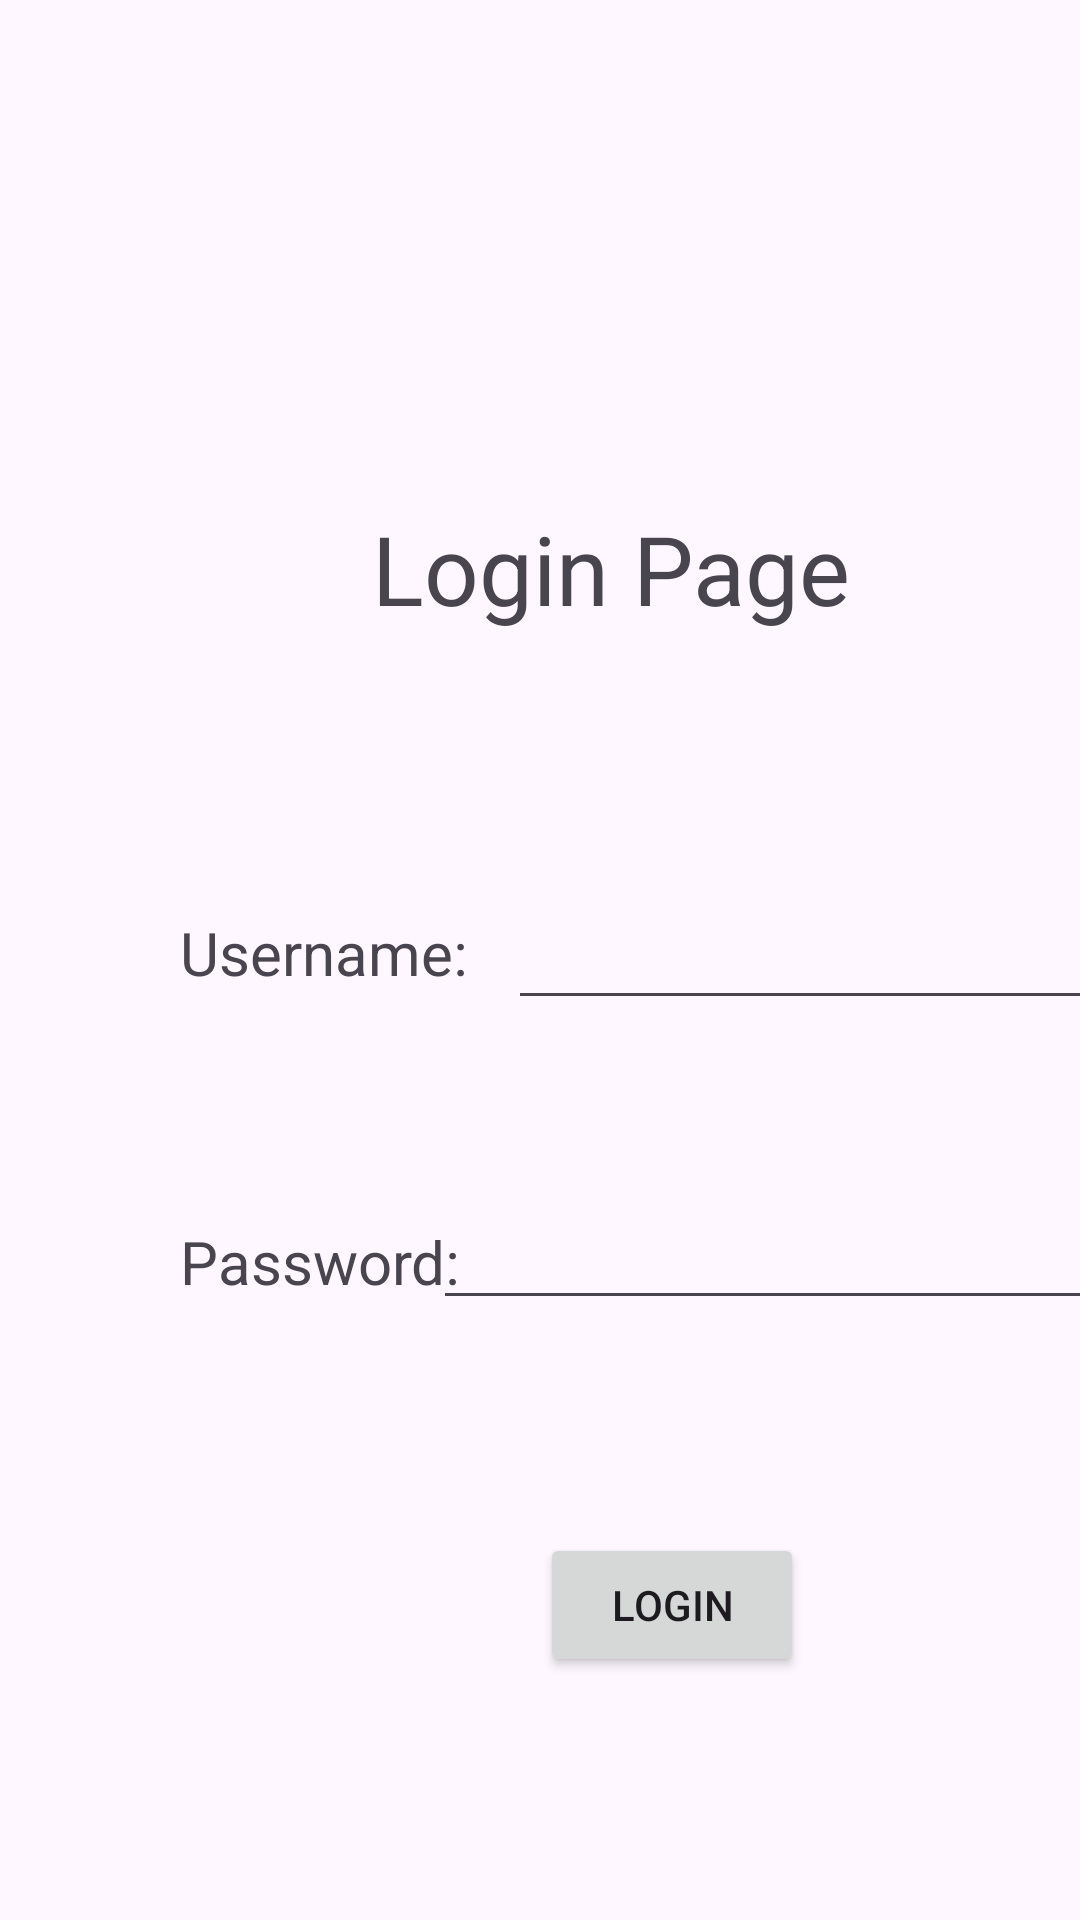

The Android layout XML behind this screen, and the referenced resources:
<!-- AndroidManifest.xml: application theme Theme.MADPractical -->
<!-- res/layout/activity_login.xml -->
<?xml version="1.0" encoding="utf-8"?>
<androidx.constraintlayout.widget.ConstraintLayout xmlns:android="http://schemas.android.com/apk/res/android"
    xmlns:app="http://schemas.android.com/apk/res-auto"
    xmlns:tools="http://schemas.android.com/tools"
    android:layout_width="match_parent"
    android:layout_height="match_parent"
    tools:context=".Login">

    <TextView
        android:id="@+id/textView2"
        android:layout_width="wrap_content"
        android:layout_height="wrap_content"
        android:layout_marginStart="124dp"
        android:layout_marginTop="168dp"
        android:text="@string/LoginPage"
        android:textSize="32sp"
        app:layout_constraintStart_toStartOf="parent"
        app:layout_constraintTop_toTopOf="parent" />

    <TextView
        android:id="@+id/textView3"
        android:layout_width="wrap_content"
        android:layout_height="wrap_content"
        android:layout_marginStart="60dp"
        android:layout_marginTop="304dp"
        android:text="@string/Username"
        android:textSize="20sp"
        app:layout_constraintStart_toStartOf="parent"
        app:layout_constraintTop_toTopOf="parent" />

    <TextView
        android:id="@+id/textView7"
        android:layout_width="wrap_content"
        android:layout_height="wrap_content"
        android:layout_marginStart="60dp"
        android:layout_marginTop="76dp"
        android:text="@string/Password"
        android:textSize="20sp"
        app:layout_constraintStart_toStartOf="parent"
        app:layout_constraintTop_toBottomOf="@+id/textView3" />

    <Button
        android:id="@+id/button"
        android:layout_width="wrap_content"
        android:layout_height="wrap_content"
        android:layout_marginStart="180dp"
        android:layout_marginTop="300dp"
        android:text="@string/Login"
        app:layout_constraintStart_toStartOf="parent"
        app:layout_constraintTop_toBottomOf="@+id/textView2" />

    <EditText
        android:id="@+id/editTextText"
        android:layout_width="223dp"
        android:layout_height="57dp"
        android:layout_marginStart="20dp"
        android:layout_marginTop="72dp"
        android:layout_marginEnd="10dp"
        android:ems="10"
        android:inputType="text"
        app:layout_constraintEnd_toEndOf="parent"
        app:layout_constraintHorizontal_bias="0.142"
        app:layout_constraintStart_toEndOf="@+id/textView3"
        app:layout_constraintTop_toBottomOf="@+id/textView2" />

    <EditText
        android:id="@+id/editTextText2"
        android:layout_width="222dp"
        android:layout_height="60dp"
        android:layout_marginStart="16dp"
        android:layout_marginTop="40dp"
        android:layout_marginEnd="19dp"
        android:layout_marginBottom="71dp"
        android:ems="10"
        android:inputType="text"
        app:layout_constraintBottom_toTopOf="@+id/button"
        app:layout_constraintEnd_toEndOf="parent"
        app:layout_constraintStart_toEndOf="@+id/textView7"
        app:layout_constraintTop_toBottomOf="@+id/editTextText" />
</androidx.constraintlayout.widget.ConstraintLayout>
<!-- resources referenced by this layout -->
<resources>
  <string name="Login">Login</string>
  <string name="LoginPage">Login Page</string>
  <string name="Password">Password:</string>
  <string name="Username">Username:</string>
  <style name="Theme.MADPractical" parent="Base.Theme.MADPractical" />
  <style name="Base.Theme.MADPractical" parent="Theme.Material3.DayNight.NoActionBar">
          
          
      </style>
</resources>
